Run: headless pygame with SDL's dummy video driver; simulated clock (each Clock.tick advances the game by its frame time, no real sleeping); random seed 0; keys injected as events and as key.get_pressed() state; no mouse input.
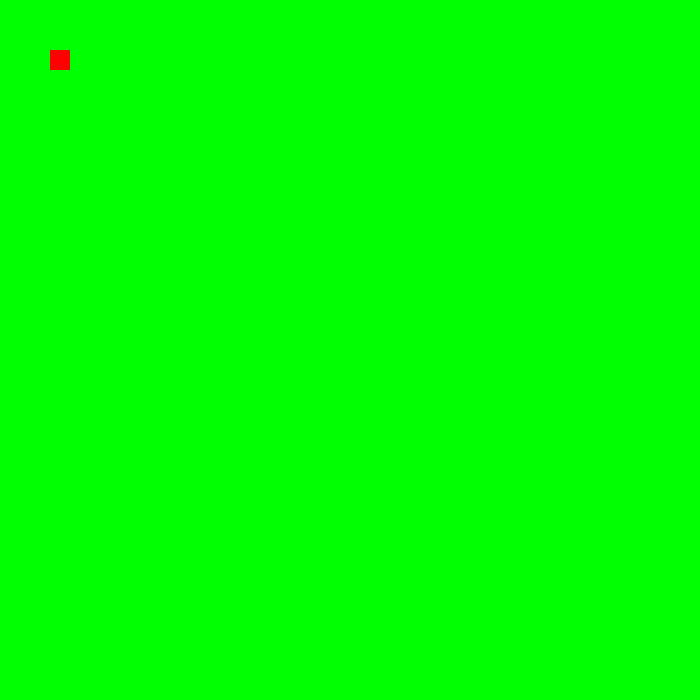
Frame 1 of 4 · flips 1–60 · no input
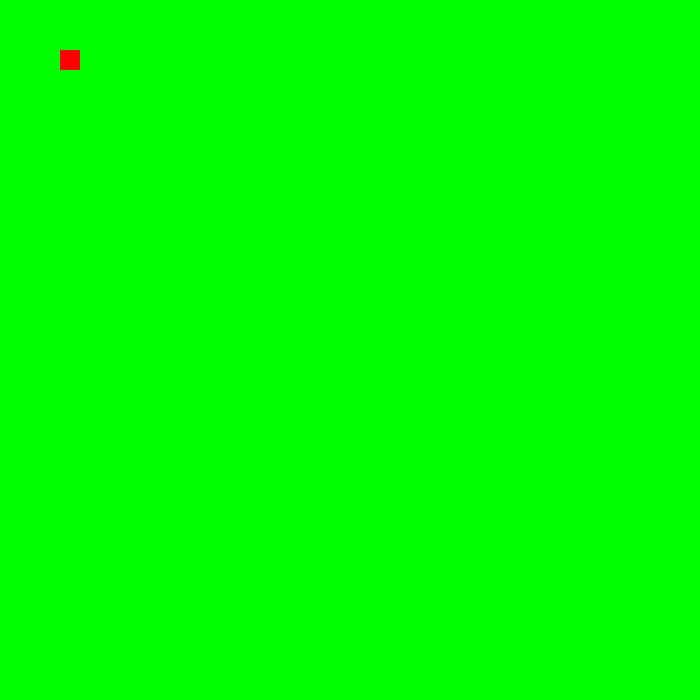
Frame 2 of 4 · flips 61–180 · tapped SPACE, RETURN · held RIGHT (→), D
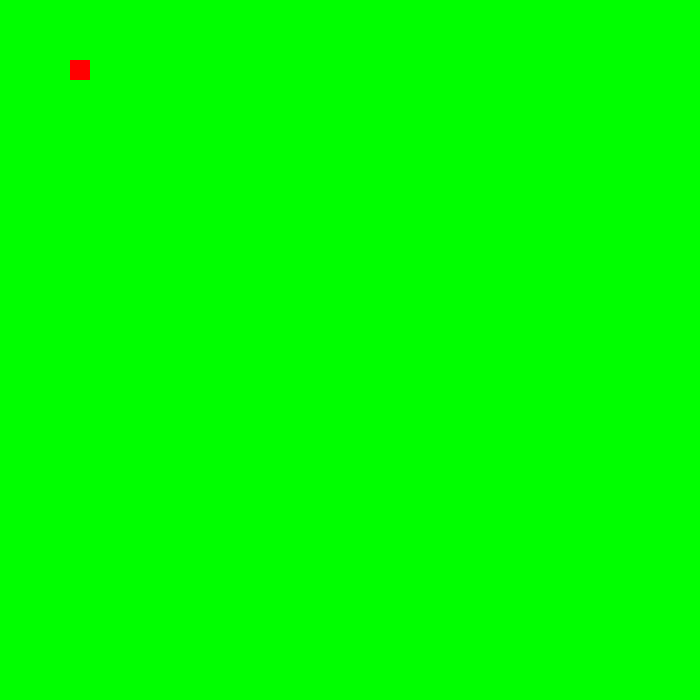
Frame 3 of 4 · flips 181–300 · held DOWN (↓), S
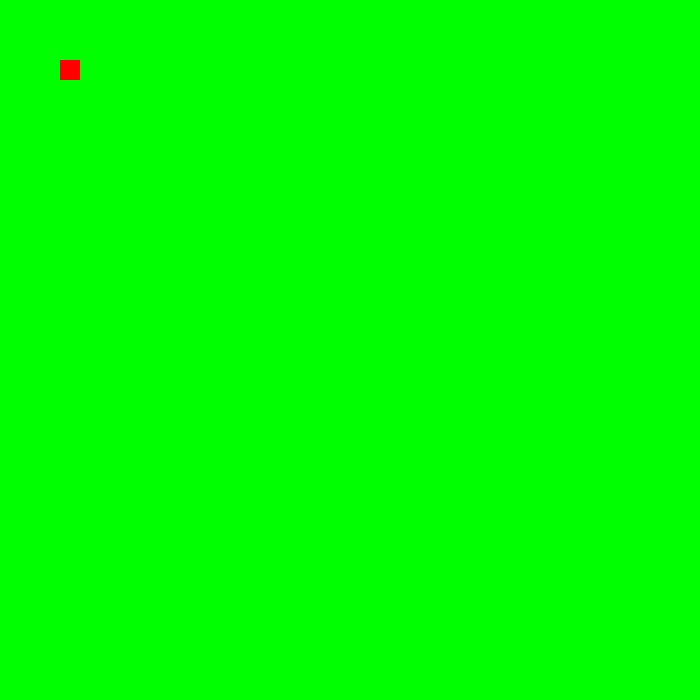
Frame 4 of 4 · flips 301–420 · held LEFT (←), A, UP (↑), W

The pygame program that drew these frames:

import pygame

pygame.init()

gameExit = False

lead_X = 50
lead_Y = 50
width = 20
height = 20
vel = 5
pygame.key.set_repeat(500, 100)

white = (255,255,255)
black = (0,0,0)
red = (255,0,0)
green = (0,255,0)
blue = (0,0,255)
yellow = (255,255,0)

FPS = 60
clock = pygame.time.Clock()

gameDisplay = pygame.display.set_mode((700, 700))
pygame.display.set_caption("Slitter")

while not gameExit:
    for event in pygame.event.get():
        if event.type == pygame.QUIT:
            gameExit = True

        if event.type == pygame.KEYDOWN or event.type == pygame.KEYUP:
            if event.key == pygame.K_LEFT or event.key == pygame.K_a:
                lead_X -= vel
            if event.key == pygame.K_RIGHT or event.key == pygame.K_d:
                lead_X += vel
            if event.key == pygame.K_UP or event.key == pygame.K_w:
                lead_Y -= vel
            if event.key == pygame.K_DOWN or event.key == pygame.K_s:
                lead_Y += vel

    gameDisplay.fill(green)
    pygame.draw.rect(gameDisplay, red, [lead_X, lead_Y, width, height])

    pygame.display.update()

    clock.tick(FPS)

pygame.quit()
quit()
